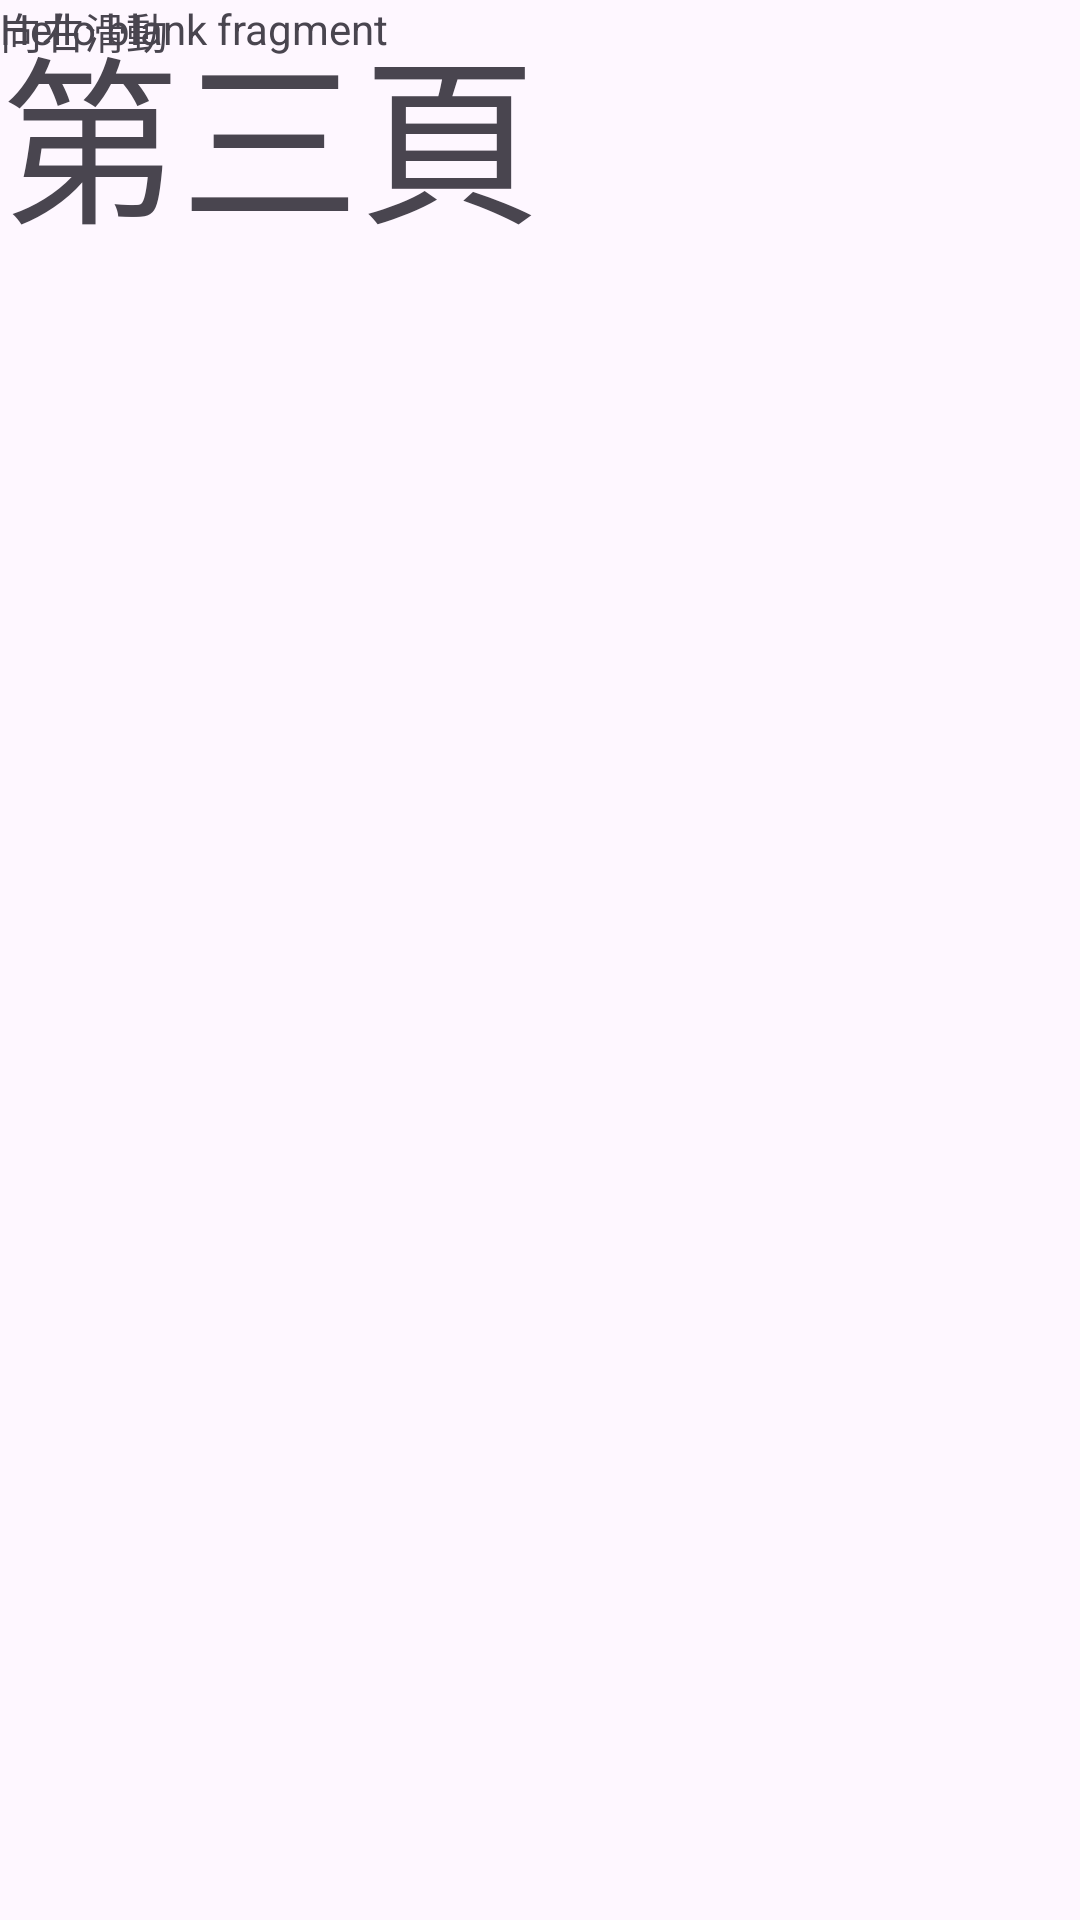

Write the Android layout XML for this screen, with the resource values it uses.
<!-- AndroidManifest.xml: application theme Theme.TeslaSelectionApp -->
<!-- res/layout/fragment_third.xml -->
<?xml version="1.0" encoding="utf-8"?>
<FrameLayout xmlns:android="http://schemas.android.com/apk/res/android"
    xmlns:tools="http://schemas.android.com/tools"
    android:layout_width="match_parent"
    android:layout_height="match_parent"
    tools:context=".ThirdFragment">

    
    <TextView
        android:layout_width="match_parent"
        android:layout_height="match_parent"
        android:text="@string/hello_blank_fragment" />

    <androidx.constraintlayout.widget.ConstraintLayout
        android:layout_width="match_parent"
        android:layout_height="match_parent">

        <TextView
            android:id="@+id/textView4"
            android:layout_width="wrap_content"
            android:layout_height="wrap_content"
            android:text="第三頁"
            android:textSize="60sp"
            tools:layout_editor_absoluteX="115dp"
            tools:layout_editor_absoluteY="321dp" />

        <TextView
            android:id="@+id/textView5"
            android:layout_width="wrap_content"
            android:layout_height="wrap_content"
            android:text="向右滑動"
            tools:layout_editor_absoluteX="55dp"
            tools:layout_editor_absoluteY="544dp" />
    </androidx.constraintlayout.widget.ConstraintLayout>

</FrameLayout>
<!-- resources referenced by this layout -->
<resources>
  <string name="hello_blank_fragment">Hello blank fragment</string>
  <style name="Theme.TeslaSelectionApp" parent="Base.Theme.TeslaSelectionApp" />
  <style name="Base.Theme.TeslaSelectionApp" parent="Theme.Material3.DayNight.NoActionBar">
          
          
      </style>
</resources>
